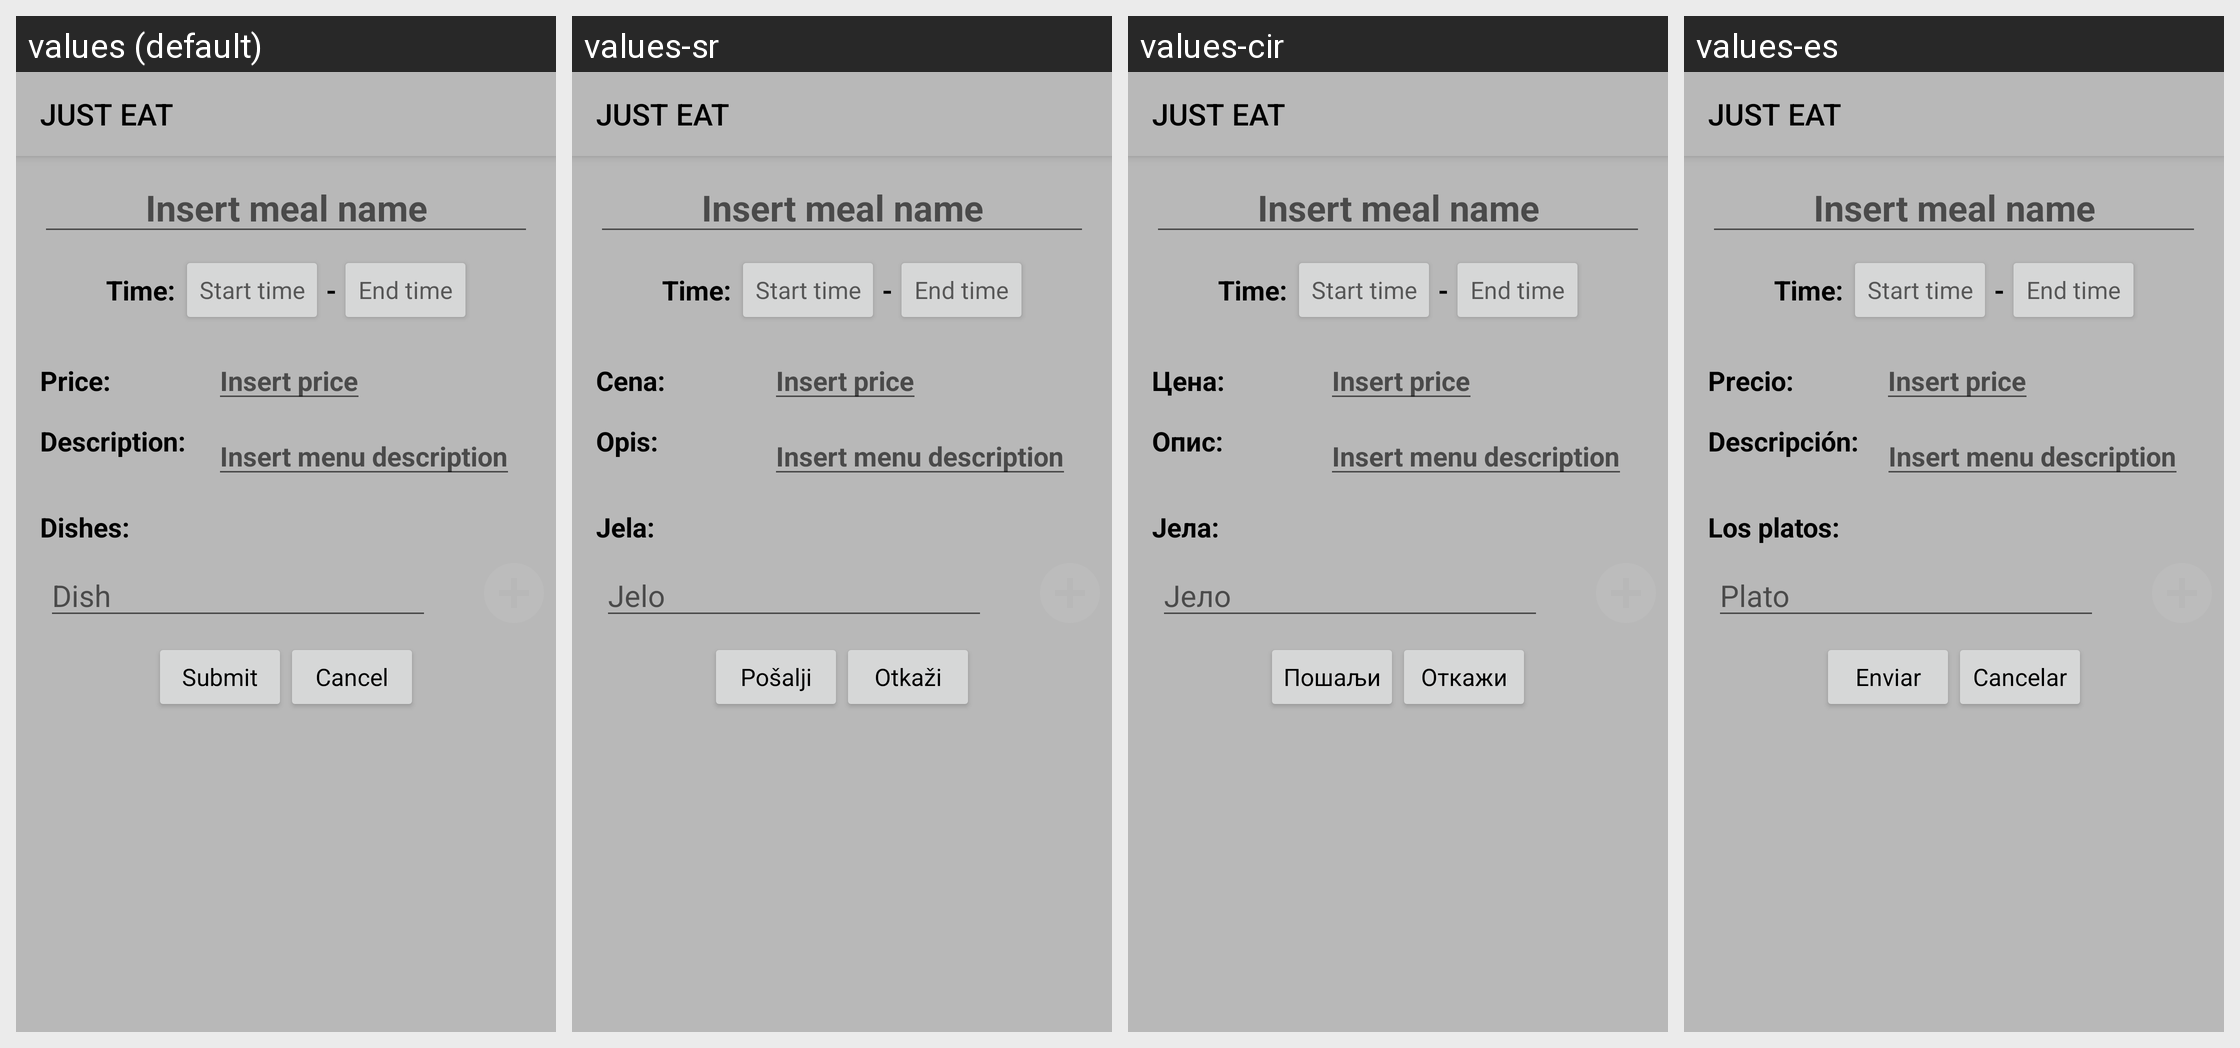

Here is an Android app screen in its default locale and in the app's own translations. Write out the translated-string differences for the strings that appear on this screen.
Android screen res/layout/activity_manager_daily_menu_details.xml rendered under 4 locales, left to right: values (default), values-sr, values-cir, values-es. Device: Nexus 5 (rendered at 1080×1920; each locale shown at half size, 540×960, under a caption strip naming it); theme AppTheme.
Other locales in the repository, not shown: values-it.
Strings drawn on this screen, with the default value and each locale's value (text and hints the layout hard-codes, and strings that could not be matched under every locale, appear in the picture but are not listed):

price_colon
  values: Price:
  values-sr: Cena:
  values-cir: Цена:
  values-es: Precio:

description
  values: Description:
  values-sr: Opis:
  values-cir: Опис:
  values-es: Descripción:

dishes
  values: Dishes:
  values-sr: Jela:
  values-cir: Јела:
  values-es: Los platos:

dish
  values: Dish
  values-sr: Jelo
  values-cir: Јело
  values-es: Plato

submitBtn
  values: Submit
  values-sr: Pošalji
  values-cir: Пошаљи
  values-es: Enviar

cancelBtn
  values: Cancel
  values-sr: Otkaži
  values-cir: Откажи
  values-es: Cancelar
